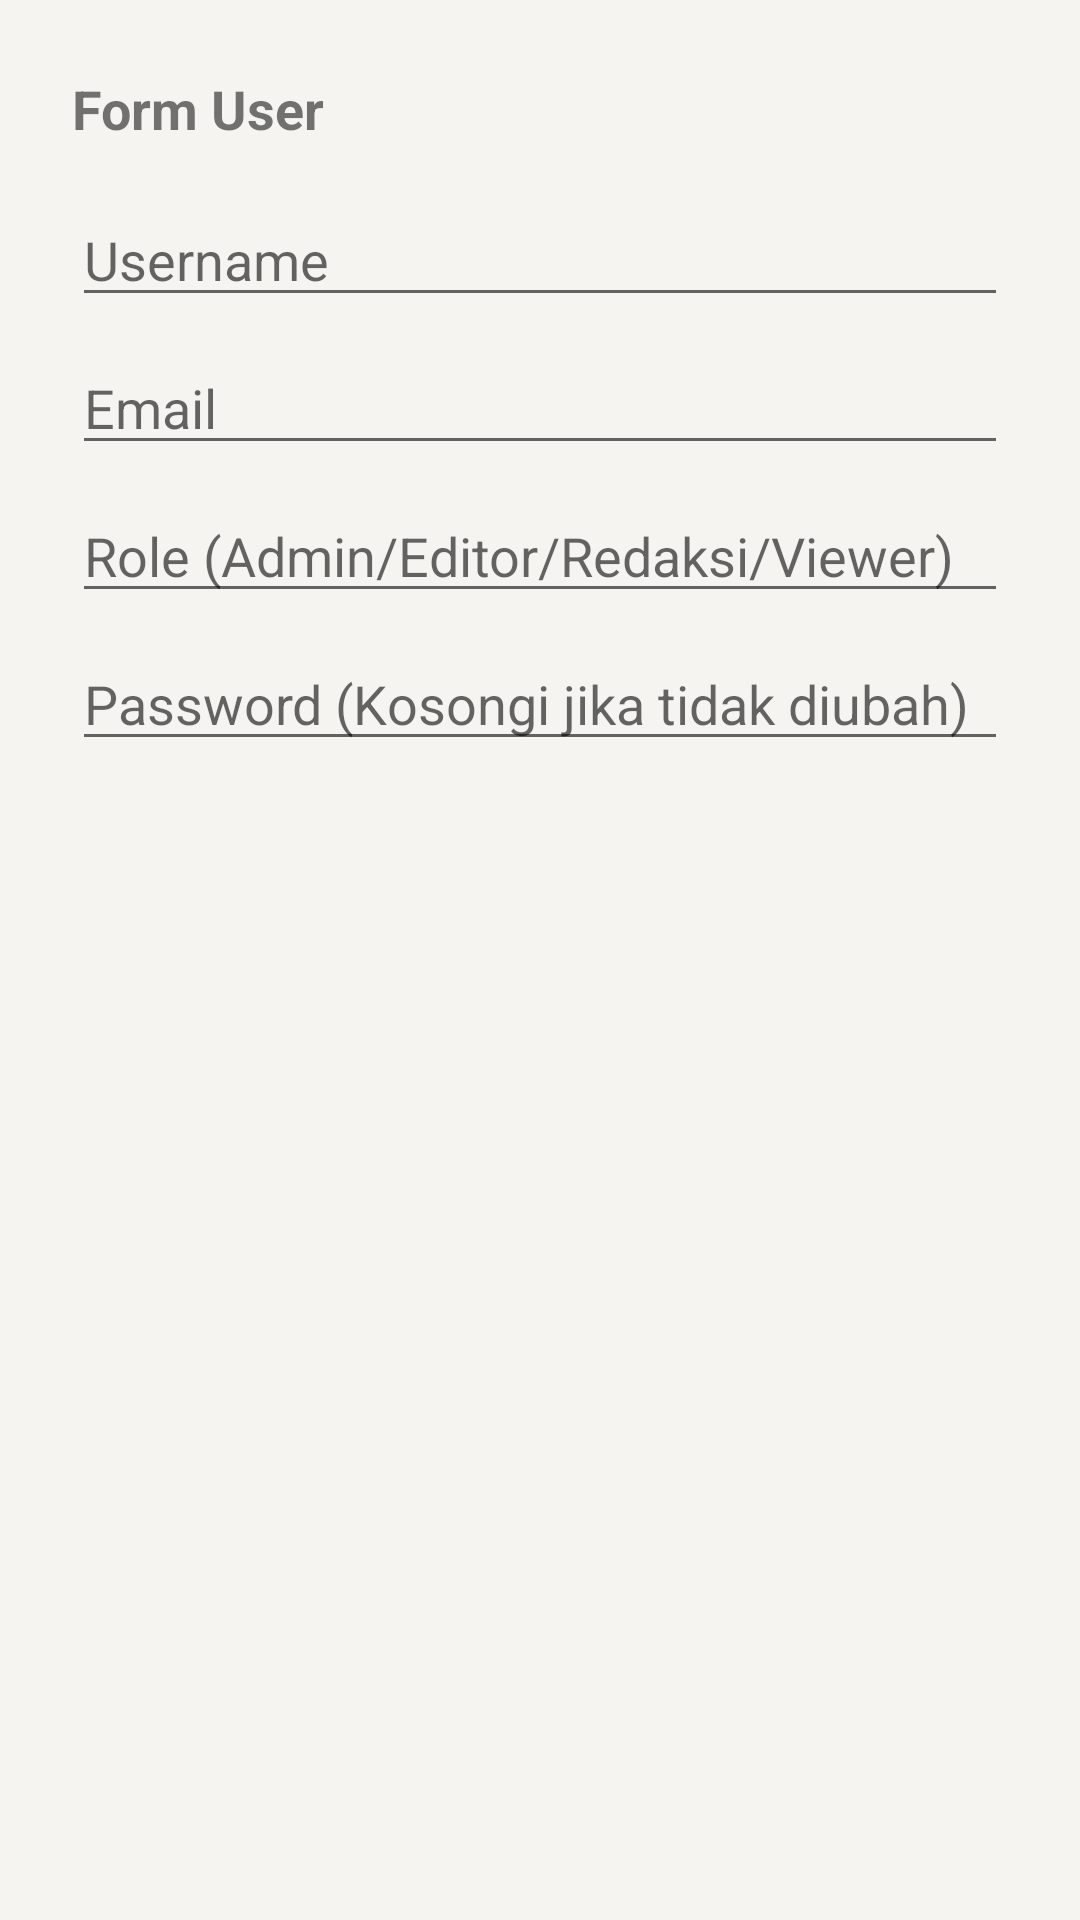

Produce the Android XML layout that renders to this screen, including the resource entries it uses.
<!-- AndroidManifest.xml: application theme Theme.FnmtvMobile -->
<!-- res/layout/dialog_admin_user.xml -->
<?xml version="1.0" encoding="utf-8"?>
<LinearLayout xmlns:android="http://schemas.android.com/apk/res/android"
    android:layout_width="match_parent"
    android:layout_height="wrap_content"
    android:orientation="vertical"
    android:padding="24dp">

    <TextView
        android:id="@+id/tvJudulDialog"
        android:layout_width="match_parent"
        android:layout_height="wrap_content"
        android:text="Form User"
        android:textSize="18sp"
        android:textStyle="bold"
        android:layout_marginBottom="16dp"/>

    <EditText
        android:id="@+id/etUsername"
        android:layout_width="match_parent"
        android:layout_height="wrap_content"
        android:hint="Username"
        android:layout_marginBottom="8dp"/>

    <EditText
        android:id="@+id/etEmail"
        android:layout_width="match_parent"
        android:layout_height="wrap_content"
        android:hint="Email"
        android:inputType="textEmailAddress"
        android:layout_marginBottom="8dp"/>

    <EditText
        android:id="@+id/etRole"
        android:layout_width="match_parent"
        android:layout_height="wrap_content"
        android:hint="Role (Admin/Editor/Redaksi/Viewer)"
        android:layout_marginBottom="8dp"/>

    <EditText
        android:id="@+id/etPassword"
        android:layout_width="match_parent"
        android:layout_height="wrap_content"
        android:hint="Password (Kosongi jika tidak diubah)"
        android:inputType="textPassword" />
</LinearLayout>
<!-- resources referenced by this layout -->
<resources>
  <style name="Theme.FnmtvMobile" parent="Theme.MaterialComponents.Light.NoActionBar">
          <item name="colorPrimary">@color/fnm_red</item>
          <item name="colorPrimaryVariant">@color/fnm_red</item>
          <item name="colorOnPrimary">@color/fnm_white</item>
  
          <item name="colorSecondary">@color/fnm_red</item>
          <item name="colorSecondaryVariant">@color/fnm_red</item>
          <item name="colorOnSecondary">@color/fnm_white</item>
  
          <item name="android:windowBackground">@color/fnm_bg</item>
          <item name="android:statusBarColor">@color/fnm_red</item>
  
          <item name="actionOverflowMenuStyle">@style/RedOverflowMenu</item>
          <item name="actionBarPopupTheme">@style/RedPopupMenu</item>
      </style>
  <color name="fnm_red">#CC0000</color>
  <color name="fnm_white">#FFFFFF</color>
  <color name="fnm_bg">#F5F4F0</color>
  <style name="RedOverflowMenu" parent="Widget.MaterialComponents.PopupMenu.Overflow">
          <item name="android:overlapAnchor">false</item>
          <item name="android:dropDownVerticalOffset">5dp</item>
      </style>
  <style name="RedPopupMenu" parent="ThemeOverlay.MaterialComponents.Dark">
          <item name="colorSurface">@color/fnm_red</item>
          <item name="android:colorBackground">@color/fnm_red</item>
          <item name="android:popupBackground">@color/fnm_red</item>
          <item name="colorOnSurface">@color/fnm_white</item>
          <item name="android:textColor">@color/fnm_white</item>
          <item name="android:textColorPrimary">@color/fnm_white</item>
      </style>
</resources>
